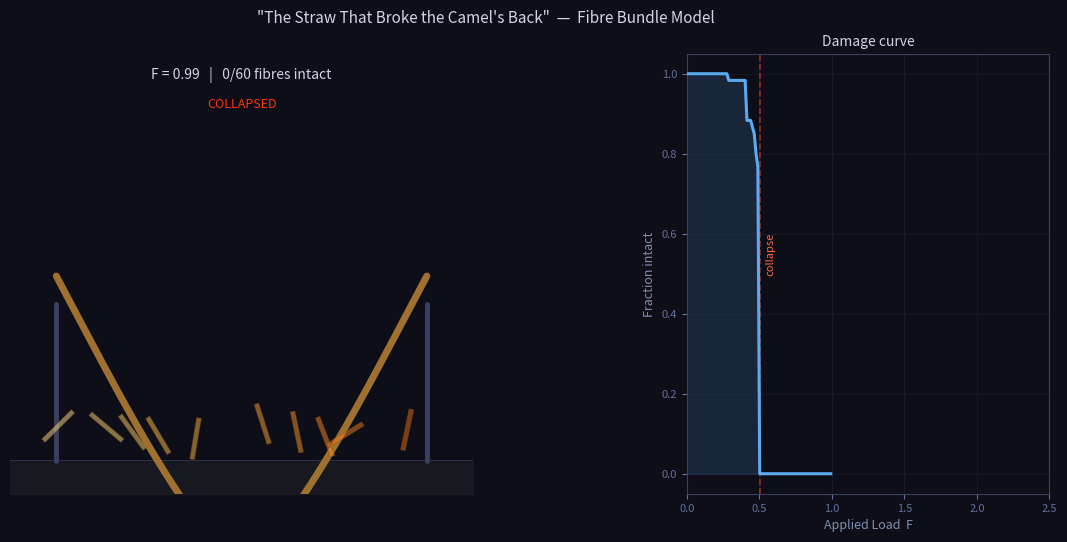

The script that saved this image:
# -*- coding: utf-8 -*-
"""
Created on Thu Mar 19 12:59:00 2026

@author: Jonathan
"""

"""
"The Straw That Broke the Camel's Back"
PHY30302 Coursework - Fibre Bundle Model
 
Clean minimal animation:
  - A curved beam representing the camel's back
  - Straws fall one by one and stack on the beam
  - Beam bends progressively downward as load increases
  - At critical load: beam snaps, straws scatter, beam falls
  - Live damage curve on the right
 
Saves to current working directory as: straw_camel.gif
"""
 
import numpy as np
import matplotlib.pyplot as plt
import matplotlib.patches as mpatches
from matplotlib.animation import FuncAnimation, PillowWriter
from matplotlib.lines import Line2D
import matplotlib.gridspec as gridspec
from matplotlib.collections import PatchCollection
 
rng = np.random.default_rng(42)
 
# ── FBM Simulation ────────────────────────────────────────────────────────────
N        = 60
N_STEPS  = 200
LOAD_MAX = 2.5
K        = 3.0
 
thresholds  = np.sort(rng.weibull(K, N) * 1.0)
loads       = np.linspace(0, LOAD_MAX, N_STEPS)
alive_hist  = []
stress_hist = []
alive_state = np.ones(N, dtype=bool)
 
for F in loads:
    n = alive_state.sum()
    if n == 0:
        alive_hist.append(alive_state.copy())
        stress_hist.append(0.0)
        continue
    sigma = (F * N) / n
    nf = alive_state & (thresholds < sigma)
    while nf.any():
        alive_state[nf] = False
        n = alive_state.sum()
        sigma = (F * N) / n if n > 0 else 0.0
        nf = alive_state & (thresholds < sigma) if n > 0 else np.zeros(N, bool)
    alive_hist.append(alive_state.copy())
    stress_hist.append(sigma)
 
alive_hist  = np.array(alive_hist)
stress_hist = np.array(stress_hist)
fraction    = alive_hist.sum(axis=1) / N
 
collapse_step = next(
    (i for i in range(1, N_STEPS) if alive_hist[i].sum() == 0), N_STEPS - 1)
print(f"Collapse at step {collapse_step}, F={loads[collapse_step]:.3f}")
 
# ── Layout constants ──────────────────────────────────────────────────────────
BG   = '#0e0e18'
FG   = '#ced6e8'
GREY = '#3a4060'
 
BEAM_X    = np.linspace(0.10, 0.90, 300)
BEAM_MID  = 0.5
BEAM_Y0   = 0.52     # resting beam centre height
BEAM_SAG0 = 0.04     # natural arch upward (camel hump shape)
STRAW_W   = 0.010
STRAW_H   = 0.090
STRAW_EVERY = 4      # frames per straw drop
MAX_STRAWS  = collapse_step // STRAW_EVERY + 3
 
# Pre-assign random x-jitter and angle for each straw
straw_dx  = rng.uniform(-0.12, 0.12, MAX_STRAWS + 4)
straw_ang = rng.uniform(-14, 14, MAX_STRAWS + 4)
# Colour: wheat/straw tones
straw_cols = [plt.cm.YlOrBr(0.25 + 0.55 * i / max(MAX_STRAWS, 1))
              for i in range(MAX_STRAWS + 4)]
 
def beam_y(x, sag, snap=0.0, snap_dir=0.0):
    """
    Beam y profile.
    sag  : 0 = natural hump, 1 = flat, >1 = bowing down
    snap : 0..1 post-collapse droop
    """
    # Normalised position along beam [-1, 1]
    u = (x - BEAM_MID) / (BEAM_MID - BEAM_X[0])
    arch  = BEAM_SAG0 * (1 - u**2)                # natural arch
    bow   = sag * 0.18 * (1 - u**2)               # progressive sag
    droop = snap * 0.30 * np.abs(np.sin(np.pi * (x - BEAM_X[0]) /
                                         (BEAM_X[-1] - BEAM_X[0])))
    return BEAM_Y0 + arch - bow - droop
 
def straw_beam_y(x_centre, sag, snap=0.0):
    """Y position of beam at a given x (for stacking straws)."""
    idx = np.argmin(np.abs(BEAM_X - x_centre))
    return beam_y(BEAM_X, sag, snap)[idx]
 
# ── Figure ────────────────────────────────────────────────────────────────────
fig = plt.figure(figsize=(12, 5.5), facecolor=BG)
gs  = gridspec.GridSpec(1, 2, figure=fig,
                        left=0.04, right=0.97,
                        top=0.90, bottom=0.10,
                        wspace=0.28, width_ratios=[1.7, 1])
 
ax_s = fig.add_subplot(gs[0])   # scene
ax_d = fig.add_subplot(gs[1])   # damage curve
 
# Scene axes
ax_s.set_facecolor(BG)
ax_s.set_xlim(0, 1)
ax_s.set_ylim(0.05, 1.0)
ax_s.set_aspect('equal')
ax_s.axis('off')
 
# Ground line
ax_s.axhline(0.12, color=GREY, lw=1.2, zorder=1)
ax_s.fill_between([0, 1], [0.05, 0.05], [0.12, 0.12],
                  color='#181820', zorder=1)
 
# Support legs (two vertical posts)
for lx in [BEAM_X[0], BEAM_X[-1]]:
    ax_s.plot([lx, lx], [0.12, BEAM_Y0 - 0.06],
              color=GREY, lw=3.5, solid_capstyle='round',
              zorder=3)
 
# Beam (dynamic — redrawn each frame)
beam_line, = ax_s.plot([], [], color='#d4a84b', lw=5,
                        solid_capstyle='round', zorder=5)
 
# Crack/break marker (shown at collapse)
crack_left,  = ax_s.plot([], [], color='#ff4422', lw=3,
                          solid_capstyle='round', zorder=7)
crack_right, = ax_s.plot([], [], color='#ff4422', lw=3,
                          solid_capstyle='round', zorder=7)
 
# Straw containers
resting_straws  = []   # list of Rectangle patches on beam
falling_straw   = [None]
 
# Damage plot
for sp in ax_d.spines.values():
    sp.set_color(GREY)
ax_d.set_facecolor('#0e0e18')
ax_d.tick_params(colors='#6070a0', labelsize=8)
ax_d.xaxis.label.set_color('#8090b0')
ax_d.yaxis.label.set_color('#8090b0')
ax_d.set_xlim(0, LOAD_MAX)
ax_d.set_ylim(-0.05, 1.05)
ax_d.set_xlabel('Applied Load  F', fontsize=9)
ax_d.set_ylabel('Fraction intact', fontsize=9)
ax_d.set_title('Damage curve', color=FG, fontsize=10, pad=6)
ax_d.axvline(loads[collapse_step], color='#ff4422', lw=1.2,
             ls='--', alpha=0.55)
ax_d.text(loads[collapse_step] + 0.04, 0.55, 'collapse',
          color='#ff6644', fontsize=8, va='center', rotation=90)
ax_d.grid(color=GREY, alpha=0.25, lw=0.6)
dmg_line, = ax_d.plot([], [], color='#5aaaf0', lw=2.2, zorder=5)
 
# HUD text
load_txt = ax_s.text(0.5, 0.97, '', ha='center', va='top',
                      color=FG, fontsize=10,
                      transform=ax_s.transAxes)
status_txt = ax_s.text(0.5, 0.90, 'STABLE', ha='center', va='top',
                        color='#44ee88', fontsize=9,
                        transform=ax_s.transAxes)
 
fig.suptitle('"The Straw That Broke the Camel\'s Back"  —  Fibre Bundle Model',
             color=FG, fontsize=11, y=0.98)
 
# ── Helpers ───────────────────────────────────────────────────────────────────
def make_straw_patch(x_centre, y_bottom, angle_deg, color):
    """Return a Rectangle patch for a straw."""
    t = (plt.matplotlib.transforms.Affine2D()
         .rotate_deg(angle_deg)
         .translate(x_centre, y_bottom + STRAW_H / 2)
         + ax_s.transData)
    patch = mpatches.Rectangle(
        (-STRAW_W / 2, -STRAW_H / 2), STRAW_W, STRAW_H,
        facecolor=color, edgecolor='#7a5020',
        lw=0.6, zorder=8,
        transform=t)
    return patch
 
SCATTER_POS = None   # set once at collapse for scattered straws
 
# ── Update function ───────────────────────────────────────────────────────────
def update(frame):
    global resting_straws, SCATTER_POS
 
    step  = min(frame, N_STEPS - 1)
    F     = loads[step]
    n_alv = alive_hist[step].sum()
    past  = max(0, step - collapse_step)
 
    # Sag: increases linearly up to collapse, then beam drops
    sag  = min(1.0, step / max(collapse_step, 1))
    snap = min(1.0, past * 0.07)
 
    # ── Beam ──
    by = beam_y(BEAM_X, sag, snap)
 
    if past == 0:
        # Intact beam
        beam_line.set_data(BEAM_X, by)
        beam_line.set_color('#d4a84b')
        beam_line.set_linewidth(5)
        crack_left.set_data([], [])
        crack_right.set_data([], [])
    elif past <= 2:
        # Crack flash
        mid = len(BEAM_X) // 2
        beam_line.set_data([], [])
        crack_left.set_data(BEAM_X[:mid], by[:mid])
        crack_right.set_data(BEAM_X[mid:], by[mid:])
        crack_left.set_linewidth(4)
        crack_right.set_linewidth(4)
    else:
        # Two halves drooping after snap
        mid = len(BEAM_X) // 2
        beam_line.set_data([], [])
        left_droop  = by[:mid]  - snap * 0.20 * np.linspace(0, 1, mid)**2
        right_droop = by[mid:]  - snap * 0.20 * np.linspace(1, 0, len(BEAM_X) - mid)**2
        crack_left.set_data(BEAM_X[:mid], left_droop)
        crack_right.set_data(BEAM_X[mid:], right_droop)
        crack_left.set_color('#a07030')
        crack_right.set_color('#a07030')
        crack_left.set_linewidth(5)
        crack_right.set_linewidth(5)
 
    # ── Resting straws ──
    for p in resting_straws:
        p.remove()
    resting_straws = []
 
    n_pile = min(step // STRAW_EVERY, MAX_STRAWS)
 
    if past < 3:
        # Straws stacked on beam
        for i in range(n_pile):
            px   = BEAM_MID + straw_dx[i] * 0.65
            py   = straw_beam_y(px, sag) + i * 0.028
            col  = straw_cols[i]
            ang  = straw_ang[i] if i < len(straw_ang) else 0
            patch = make_straw_patch(px, py, straw_ang[i], col)
            ax_s.add_patch(patch)
            resting_straws.append(patch)
    else:
        # Scatter straws on ground after snap
        if SCATTER_POS is None:
            xs = np.linspace(0.12, 0.82, n_pile) + rng.uniform(-0.04, 0.04, n_pile)
            ys = 0.12 + rng.uniform(0, 0.04, n_pile)
            as_ = rng.uniform(-70, 70, n_pile)
            SCATTER_POS = list(zip(xs, ys, as_))
        for i, (px, py, ang) in enumerate(SCATTER_POS[:n_pile]):
            col   = straw_cols[i]
            alpha = max(0.5, 1.0 - snap * 0.5)
            patch = make_straw_patch(px, py, ang, col)
            patch.set_alpha(alpha)
            ax_s.add_patch(patch)
            resting_straws.append(patch)
 
    # ── Falling straw ──
    if falling_straw[0] is not None:
        try:
            falling_straw[0].remove()
        except Exception:
            pass
        falling_straw[0] = None
 
    phase = frame % STRAW_EVERY
    if (phase > 0 and n_pile < MAX_STRAWS
            and past == 0 and n_pile < collapse_step // STRAW_EVERY):
        t      = phase / STRAW_EVERY
        px     = BEAM_MID + straw_dx[n_pile] * 0.65
        dest_y = straw_beam_y(px, sag) + n_pile * 0.028
        fall_y = 0.95 - t * (0.95 - dest_y - STRAW_H / 2)
        ang    = straw_ang[n_pile] * t
        p      = make_straw_patch(px, fall_y, ang, straw_cols[n_pile])
        ax_s.add_patch(p)
        falling_straw[0] = p
 
    # ── HUD ──
    load_txt.set_text(f'F = {F:.2f}   |   {n_alv}/{N} fibres intact')
    if past > 3:
        status_txt.set_text('COLLAPSED')
        status_txt.set_color('#ff3311')
    elif past > 0:
        status_txt.set_text('THE STRAW — CASCADE')
        status_txt.set_color('#ff6622')
    elif sag > 0.75:
        status_txt.set_text('CRITICAL — NEAR FAILURE')
        status_txt.set_color('#ff9933')
    elif sag > 0.45:
        status_txt.set_text('WARNING — BENDING')
        status_txt.set_color('#ffcc44')
    else:
        status_txt.set_text('STABLE')
        status_txt.set_color('#44ee88')
 
    # ── Damage curve ──
    dmg_line.set_data(loads[:step + 1], fraction[:step + 1])
    for c in ax_d.collections:
        c.remove()
    ax_d.fill_between(loads[:step + 1], fraction[:step + 1],
                      alpha=0.15, color='#5aaaf0')
 
    return []
 
# ── Render ────────────────────────────────────────────────────────────────────
total = collapse_step + 40
print(f"Rendering {total} frames at 22fps...")
anim = FuncAnimation(fig, update, frames=total, interval=45, blit=False)
writer = PillowWriter(fps=22)
anim.save('straw_camel.gif', writer=writer, dpi=130)
plt.close()
print("Done — saved straw_camel.gif")
